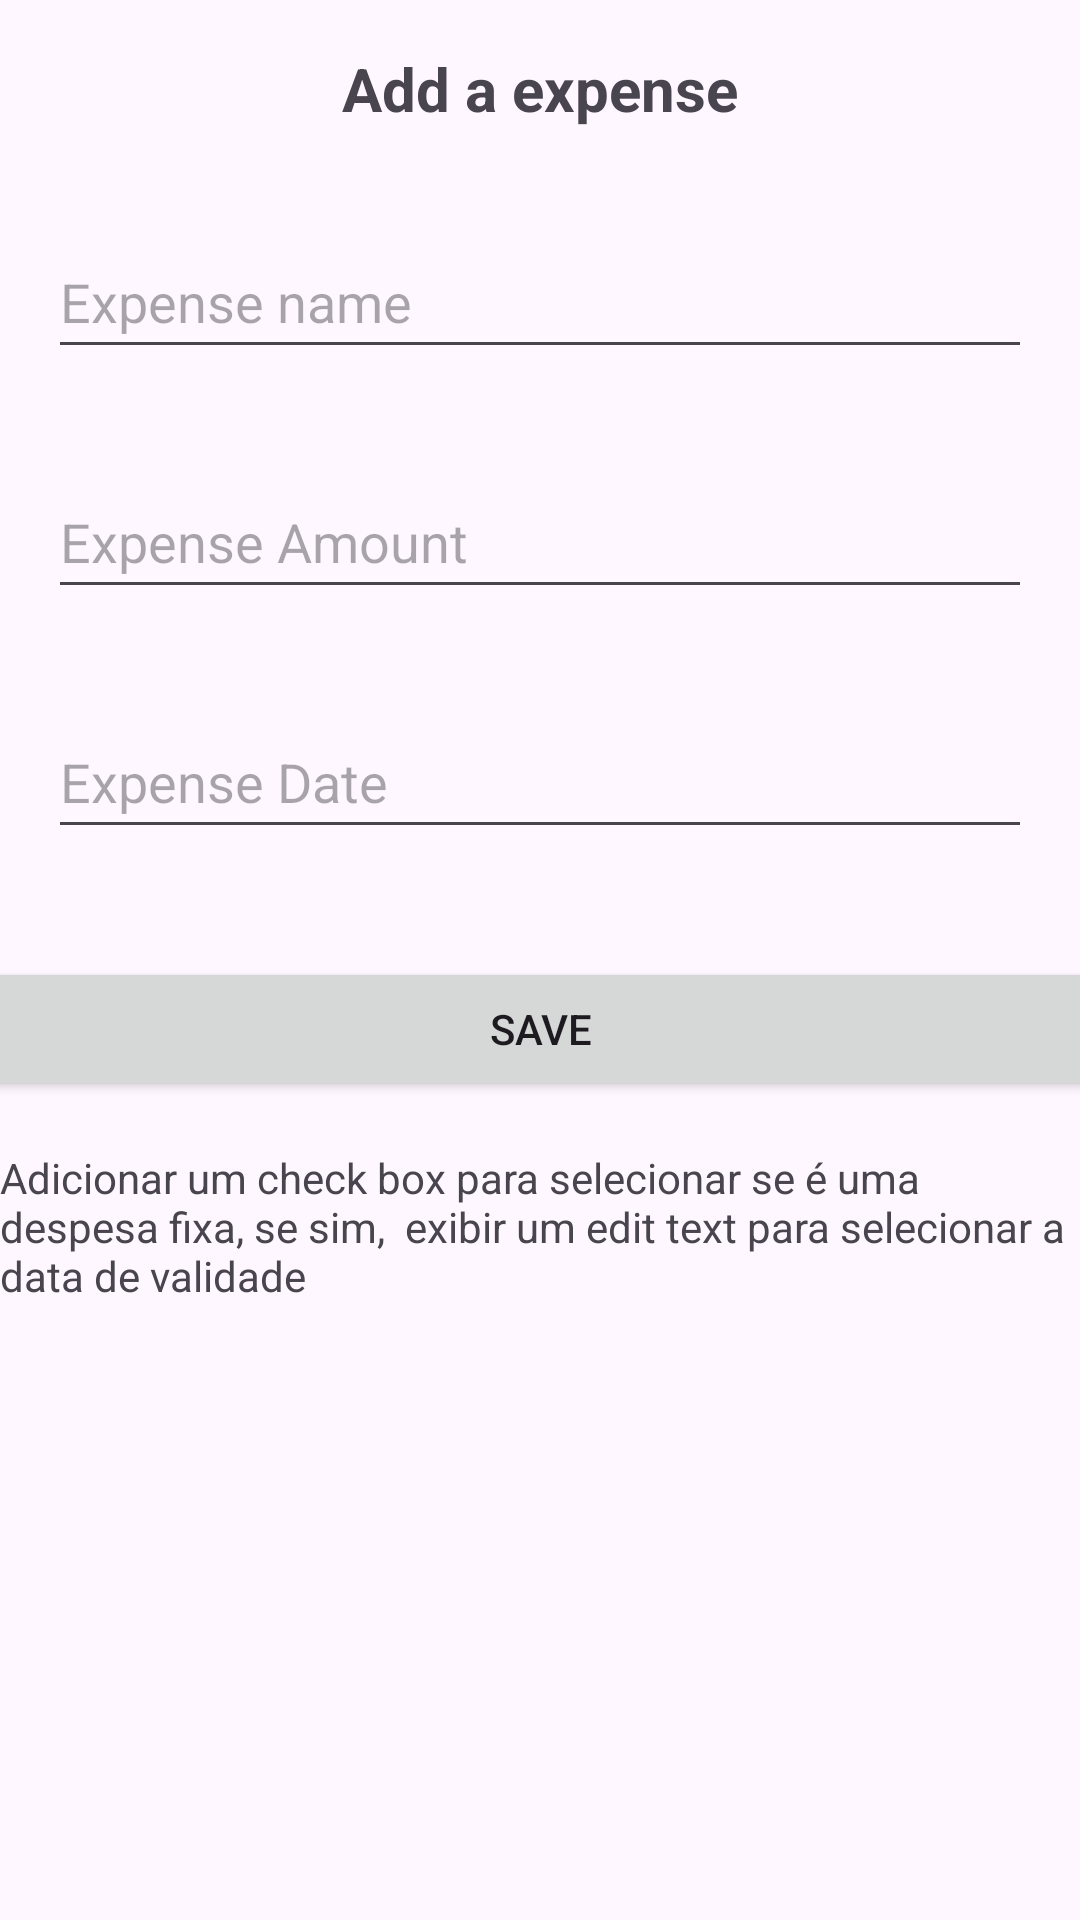

This screen was rendered from an Android layout file. Write that file and the resources it references.
<!-- AndroidManifest.xml: application theme Theme.ControleDeGastoApp -->
<!-- res/layout/activity_add_expense.xml -->
<?xml version="1.0" encoding="utf-8"?>
<androidx.constraintlayout.widget.ConstraintLayout xmlns:android="http://schemas.android.com/apk/res/android"
    xmlns:app="http://schemas.android.com/apk/res-auto"
    xmlns:tools="http://schemas.android.com/tools"
    android:layout_width="match_parent"
    android:layout_height="match_parent"
    tools:context=".AddExpenseActivity">


    <TextView
        android:id="@+id/textView"
        android:layout_width="wrap_content"
        android:layout_height="wrap_content"
        android:layout_marginTop="16dp"
        android:text="Add a expense"
        android:textSize="20sp"
        android:textStyle="bold"
        app:layout_constraintEnd_toEndOf="parent"
        app:layout_constraintHorizontal_bias="0.5"
        app:layout_constraintStart_toStartOf="parent"
        app:layout_constraintTop_toTopOf="parent" />


    <Button
        android:id="@+id/btnSave"
        android:layout_width="768dp"
        android:layout_height="wrap_content"
        android:layout_marginTop="36dp"
        android:text="Save"
        app:layout_constraintEnd_toEndOf="parent"
        app:layout_constraintStart_toStartOf="parent"
        app:layout_constraintTop_toBottomOf="@+id/editExpenseDate" />

    <EditText
        android:id="@+id/editExpense"
        android:layout_width="0dp"
        android:layout_height="wrap_content"
        android:layout_marginStart="16dp"
        android:layout_marginTop="32dp"
        android:layout_marginEnd="16dp"
        android:ems="10"
        android:hint="Expense name"
        android:inputType="textPersonName"
        android:minHeight="48dp"
        app:layout_constraintEnd_toEndOf="parent"
        app:layout_constraintHorizontal_bias="0.0"
        app:layout_constraintStart_toStartOf="parent"
        app:layout_constraintTop_toBottomOf="@+id/textView" />

    <EditText
        android:id="@+id/editExpenseAmount"
        android:layout_width="0dp"
        android:layout_height="wrap_content"
        android:layout_marginStart="16dp"
        android:layout_marginTop="32dp"
        android:layout_marginEnd="16dp"
        android:ems="10"
        android:hint="Expense Amount"
        android:inputType="numberDecimal"
        android:minHeight="48dp"
        app:layout_constraintEnd_toEndOf="parent"
        app:layout_constraintHorizontal_bias="0.0"
        app:layout_constraintStart_toStartOf="parent"
        app:layout_constraintTop_toBottomOf="@+id/editExpense" />

    <EditText
        android:id="@+id/editExpenseDate"
        android:layout_width="0dp"
        android:layout_height="wrap_content"
        android:layout_marginStart="16dp"
        android:layout_marginTop="32dp"
        android:layout_marginEnd="16dp"
        android:ems="10"
        android:hint="Expense Date"
        android:inputType="date"
        android:minHeight="48dp"
        app:layout_constraintEnd_toEndOf="parent"
        app:layout_constraintHorizontal_bias="0.0"
        app:layout_constraintStart_toStartOf="parent"
        app:layout_constraintTop_toBottomOf="@+id/editExpenseAmount" />

    <TextView
        android:id="@+id/textView2"
        android:layout_width="wrap_content"
        android:layout_height="wrap_content"
        android:text="Adicionar um check box para selecionar se é uma despesa fixa, se sim,  exibir um edit text para selecionar a data de validade"
        app:layout_constraintBottom_toBottomOf="parent"
        app:layout_constraintEnd_toEndOf="parent"
        app:layout_constraintHorizontal_bias="0.47"
        app:layout_constraintStart_toStartOf="parent"
        app:layout_constraintTop_toBottomOf="@+id/btnSave"
        app:layout_constraintVertical_bias="0.072" />


</androidx.constraintlayout.widget.ConstraintLayout>
<!-- resources referenced by this layout -->
<resources>
  <style name="Theme.ControleDeGastoApp" parent="Base.Theme.ControleDeGastoApp" />
  <style name="Base.Theme.ControleDeGastoApp" parent="Theme.Material3.DayNight.NoActionBar">
          
          
      </style>
</resources>
